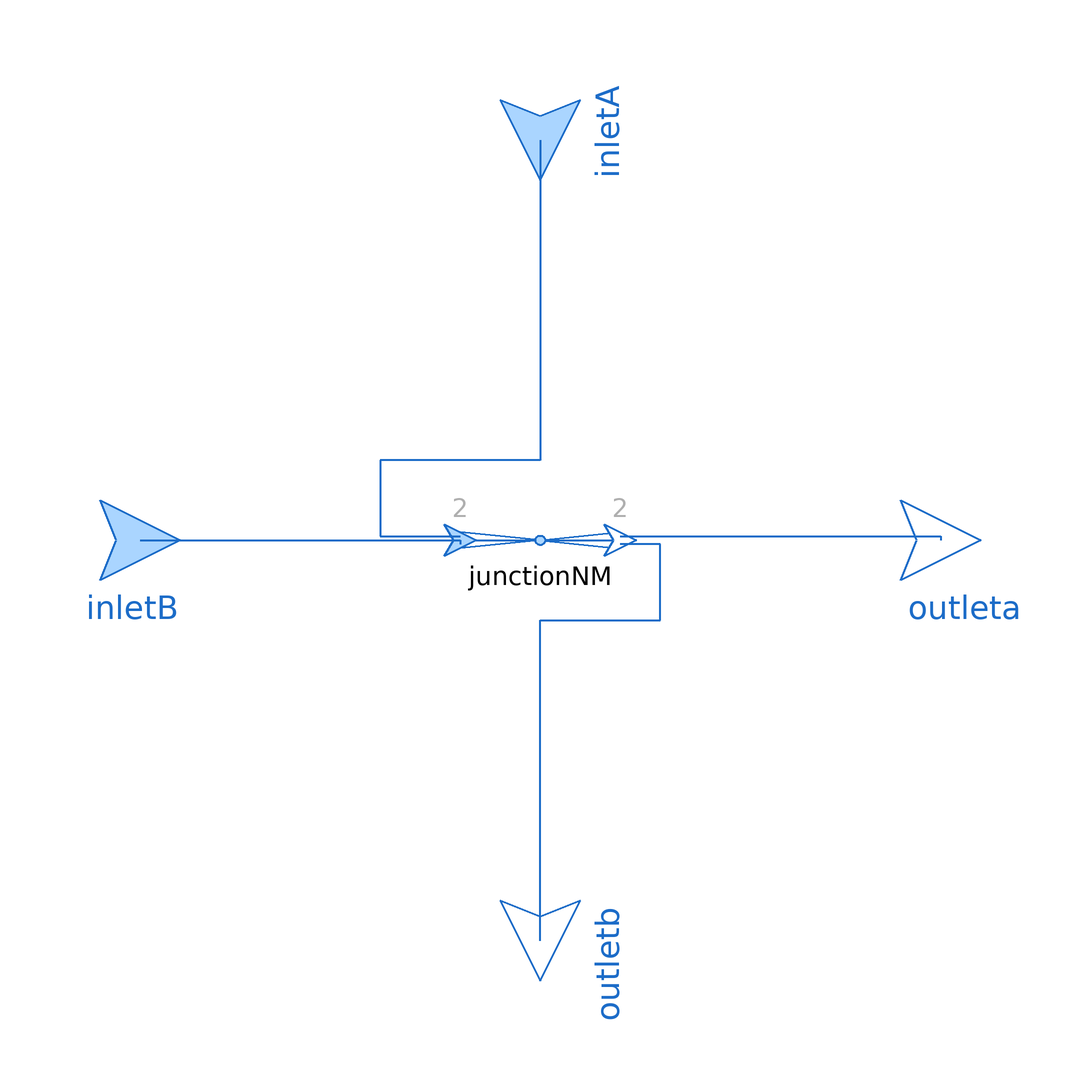

This picture is the connection diagram that the Modelica source below describes through its graphical annotations.

model JunctionX1 "Splitter/Junction with two inlets and two outlets"

  extends ThermofluidStream_v2.Utilities.DropOfCommonsPlus;

  replaceable package Medium = Media.myMedia.Interfaces.PartialMedium
    "Medium model"
    annotation (choicesAllMatching=true);
  parameter Boolean assumeConstantDensity = true "= true, if mixture states are determined by mass flow rates"
    annotation(Evaluate=true, HideResult=true, choices(checkBox=true));
  parameter SI.MassFlowRate m_flow_eps = dropOfCommons.m_flow_reg "Regularization threshold for small mass flows"
    annotation (Dialog(tab="Advanced"));
  parameter Utilities.Units.Inertance L=dropOfCommons.L "Inertance of each inlet/outlet"
    annotation (Dialog(tab="Advanced"));

  Interfaces.Outlet outleta(redeclare package Medium = Medium)
    annotation (Placement(transformation(extent={{20,-20},{-20,20}}, rotation=180, origin={100,0}),  iconTransformation(
        extent={{20,-20},{-20,20}},
        rotation=180,
        origin={100,0})));
  Interfaces.Outlet outletb(redeclare package Medium = Medium)
    annotation (Placement(transformation(extent={{-20,-20},{20,20}}, rotation=-90, origin={0,-100}), iconTransformation(
        extent={{-20,-20},{20,20}},
        rotation=-90,
        origin={0,-100})));
  Interfaces.Inlet inletA(redeclare package Medium = Medium)
    annotation (Placement(transformation(extent={{-20,-20},{20,20}}, rotation=-90, origin={0,100})));
  Interfaces.Inlet inletB(redeclare package Medium = Medium)
    annotation (Placement(transformation(extent={{20,-20},{-20,20}}, rotation=180, origin={-100,0}),iconTransformation(
        extent={{20,-20},{-20,20}},
        rotation=180,
        origin={-100,0})));
  JunctionNM junctionNM(N=2, M=2, redeclare package Medium = Medium, final L=L,
    final assumeConstantDensity = assumeConstantDensity, final m_flow_eps=m_flow_eps)
    annotation (Placement(transformation(extent={{20,-20},{-20,20}},
        rotation=180)));

equation
  connect(inletB, junctionNM.inlets[2]) annotation (Line(
      points={{-100,0},{-20,0},{-20,-1}},
      color={28,108,200},
      thickness=0.5));
  connect(junctionNM.outlets[1], outleta) annotation (Line(
      points={{20,1},{100,1},{100,0}},
      color={28,108,200},
      thickness=0.5));
  connect(inletA, junctionNM.inlets[1]) annotation (Line(
      points={{0,100},{0,20},{-40,20},{-40,1},{-20,1}},
      color={28,108,200},
      thickness=0.5));
  connect(outletb, junctionNM.outlets[2]) annotation (Line(
      points={{0,-100},{0,-20},{30,-20},{30,-1},{20,-1}},
      color={28,108,200},
      thickness=0.5));
  connect(outleta, outleta) annotation (Line(
      points={{100,0},{100,0}},
      color={28,108,200},
      thickness=0.5));
  annotation (Icon(coordinateSystem(preserveAspectRatio=true), graphics={
        Text(visible=displayInstanceName,
          extent={{-150,65},{150,25}},
          textString="%name",
          textColor=dropOfCommons.instanceNameColor),
        Line(visible= not displayInstanceName,
          points={{0,0},{0,100}},
          color={28,108,200},
          thickness=0.5),
        Line(visible= displayInstanceName,
          points={{0,0},{0,20}},
          color={28,108,200},
          thickness=0.5),
        Line(visible= displayInstanceName,
          points={{0,70},{0,100}},
          color={28,108,200},
          thickness=0.5),
        Line(
          points={{-100,0},{0,0}},
          color={28,108,200},
          thickness=0.5),
        Line(
          points={{0,0},{100,0}},
          color={28,108,200},
          thickness=0.5),
        Line(
          points={{0,-100},{0,0}},
          color={28,108,200},
          thickness=0.5),
        Ellipse(
          extent={{-6,6},{6,-6}},
          lineColor={28,108,200},
          fillColor={170,213,255},
          fillPattern=FillPattern.Solid,
          lineThickness=0.5),
        Text(
          extent={{-60,120},{-20,80}},
          textColor={175,175,175},
          textString="A"),
        Text(
          extent={{-120,-60},{-80,-20}},
          textColor={175,175,175},
          textString="B"),
        Text(
          extent={{120,-20},{80,-60}},
          textColor={175,175,175},
          textString="a"),
        Text(
          extent={{-20,-120},{-60,-80}},
          textColor={175,175,175},
          textString="b")}),
    Diagram(coordinateSystem(preserveAspectRatio=true)),
    Documentation(info="<html>
<p>Medium package used in the component. Make sure it is the same one as all the components connected to all fluid ports are using. </p>
</html>"));
end JunctionX1;